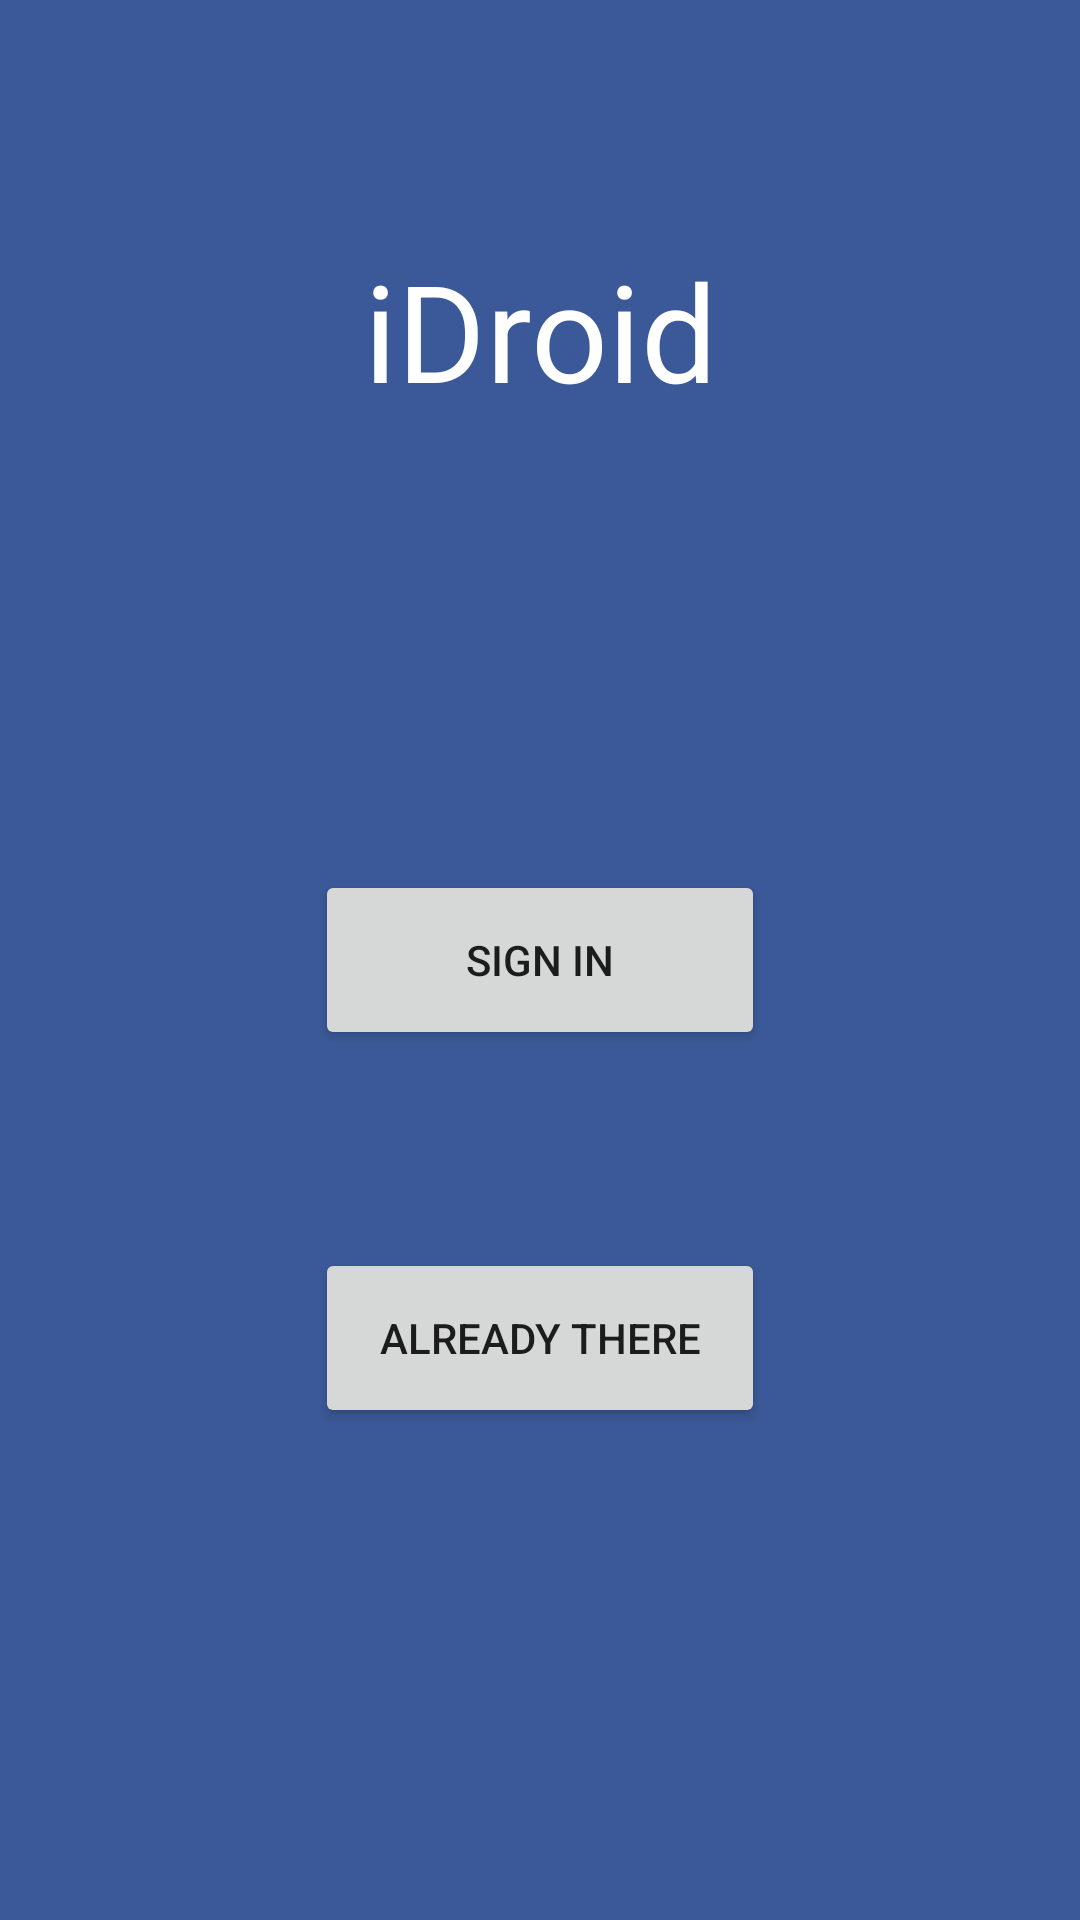

Write the Android layout XML for this screen, with the resource values it uses.
<!-- AndroidManifest.xml: application theme AppTheme -->
<!-- res/layout/activity_start_page.xml -->
<?xml version="1.0" encoding="utf-8"?>
<RelativeLayout xmlns:android="http://schemas.android.com/apk/res/android"
    xmlns:app="http://schemas.android.com/apk/res-auto"
    xmlns:tools="http://schemas.android.com/tools"
    android:layout_width="match_parent"
    android:layout_height="match_parent"
    android:background="@color/colorPrimary"
    tools:context="com.example.yutish_pc.idroid.StartPageActivity">

    <TextView
        android:id="@+id/textView3"
        android:layout_width="120dp"
        android:layout_height="60dp"
        android:layout_alignParentTop="true"
        android:layout_centerHorizontal="true"
        android:layout_marginTop="80dp"
        android:gravity="fill_vertical|center_horizontal"
        android:text="iDroid"
        android:textColor="#ffffff"
        android:textSize="45dp" />

    <Button
        android:id="@+id/signinbutt"
        android:layout_width="150dp"
        android:layout_height="60dp"
        android:layout_centerHorizontal="true"
        android:layout_centerVertical="true"
        android:text="SIGN IN" />

    <Button
        android:id="@+id/alreadytherebutt"
        android:layout_width="150dp"
        android:layout_height="60dp"
        android:layout_alignEnd="@+id/signinbutt"
        android:layout_below="@+id/signinbutt"
        android:layout_marginTop="66dp"
        android:text="Already there" />
</RelativeLayout>
<!-- resources referenced by this layout -->
<resources>
  <color name="colorPrimary">#3b5998</color>
  <style name="AppTheme" parent="Theme.AppCompat.Light.NoActionBar">
          
          <item name="colorPrimary">@color/colorPrimary</item>
          <item name="colorPrimaryDark">@color/colorPrimaryDark</item>
          <item name="colorAccent">@color/colorAccent</item>
  
      </style>
  <color name="colorPrimaryDark">#303F9F</color>
  <color name="colorAccent">#dfe3ee</color>
</resources>
